Dataset: mvtec (GitHub, nrl-ai/image-classification). Classes: bolts, screw, tapping screw.

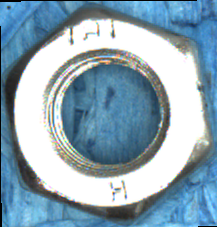
Label: bolts

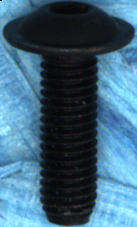
Label: screw

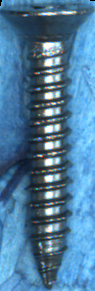
Label: tapping screw

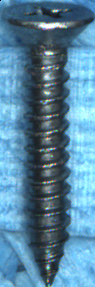
Label: tapping screw

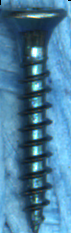
Label: tapping screw

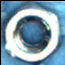
Label: bolts
